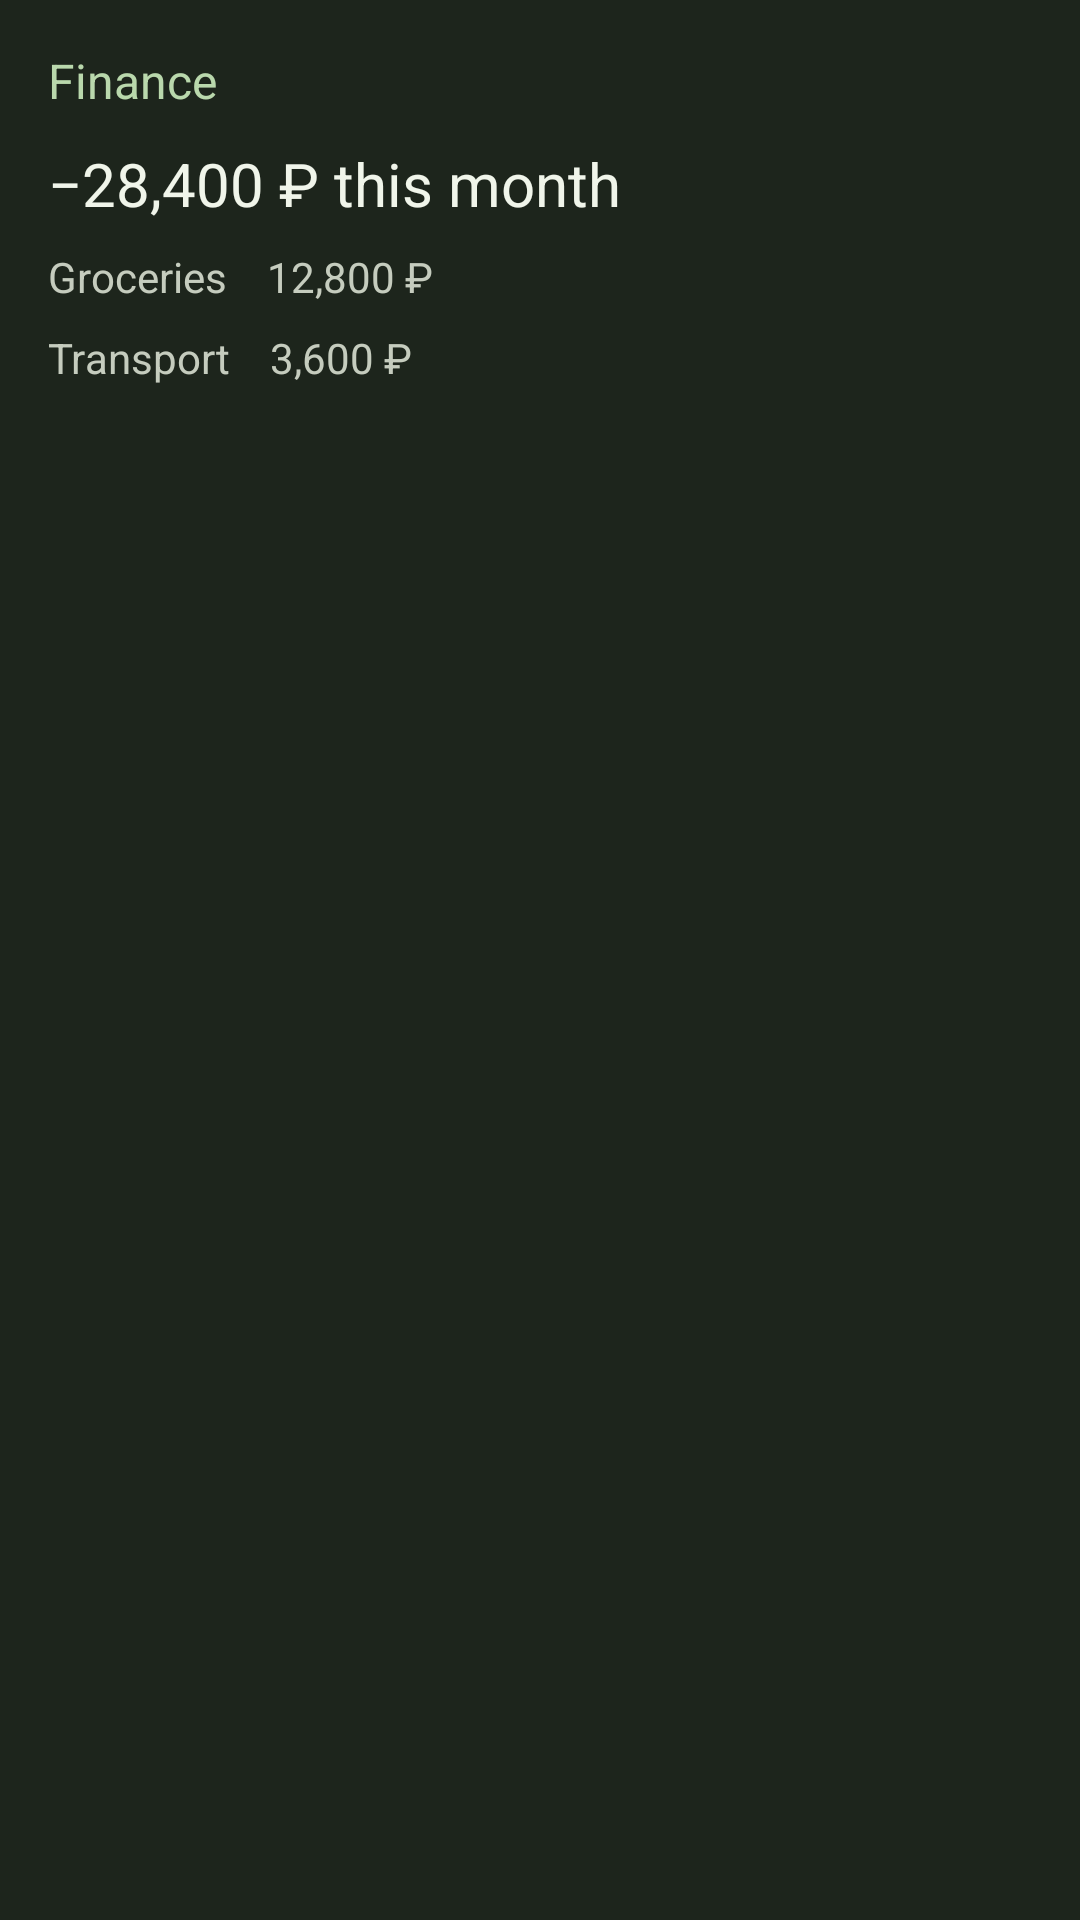

Reconstruct the res/layout file that produces this screen, plus the resources it refers to.
<!-- AndroidManifest.xml: application theme Theme.Berill -->
<!-- res/layout/widget_preview_finance_month.xml -->
<LinearLayout xmlns:android="http://schemas.android.com/apk/res/android" android:layout_width="match_parent" android:layout_height="match_parent" android:orientation="vertical" android:padding="16dp" android:background="#1d251c"><TextView android:layout_width="match_parent" android:layout_height="wrap_content" android:text="@string/widget_preview_finance_month_line_1" android:textSize="16sp" android:textColor="#b9d8ac" /><TextView android:layout_width="match_parent" android:layout_height="wrap_content" android:text="@string/widget_preview_finance_month_line_2" android:textSize="20sp" android:paddingTop="10dp" android:textColor="#f0f5ea" /><TextView android:layout_width="match_parent" android:layout_height="wrap_content" android:text="@string/widget_preview_finance_month_line_3" android:textColor="#c5ccbe" android:textSize="14sp" android:paddingTop="8dp" /><TextView android:layout_width="match_parent" android:layout_height="wrap_content" android:text="@string/widget_preview_finance_month_line_4" android:textColor="#c5ccbe" android:textSize="14sp" android:paddingTop="8dp" /></LinearLayout>
<!-- resources referenced by this layout -->
<resources>
  <string name="widget_preview_finance_month_line_1">"Finance"</string>
  <string name="widget_preview_finance_month_line_2">"−28,400 ₽ this month"</string>
  <string name="widget_preview_finance_month_line_3">"Groceries    12,800 ₽"</string>
  <string name="widget_preview_finance_month_line_4">"Transport    3,600 ₽"</string>
  <style name="Theme.Berill" parent="android:style/Theme.Material.Light.NoActionBar">
          <item name="android:windowBackground">@color/startup_background</item>
          <item name="android:statusBarColor">@color/startup_background</item>
          <item name="android:navigationBarColor">@color/startup_background</item>
          <item name="android:windowLightStatusBar">true</item>
          <item name="android:windowLightNavigationBar">true</item>
      </style>
  <color name="startup_background">#F7FBF1</color>
</resources>
